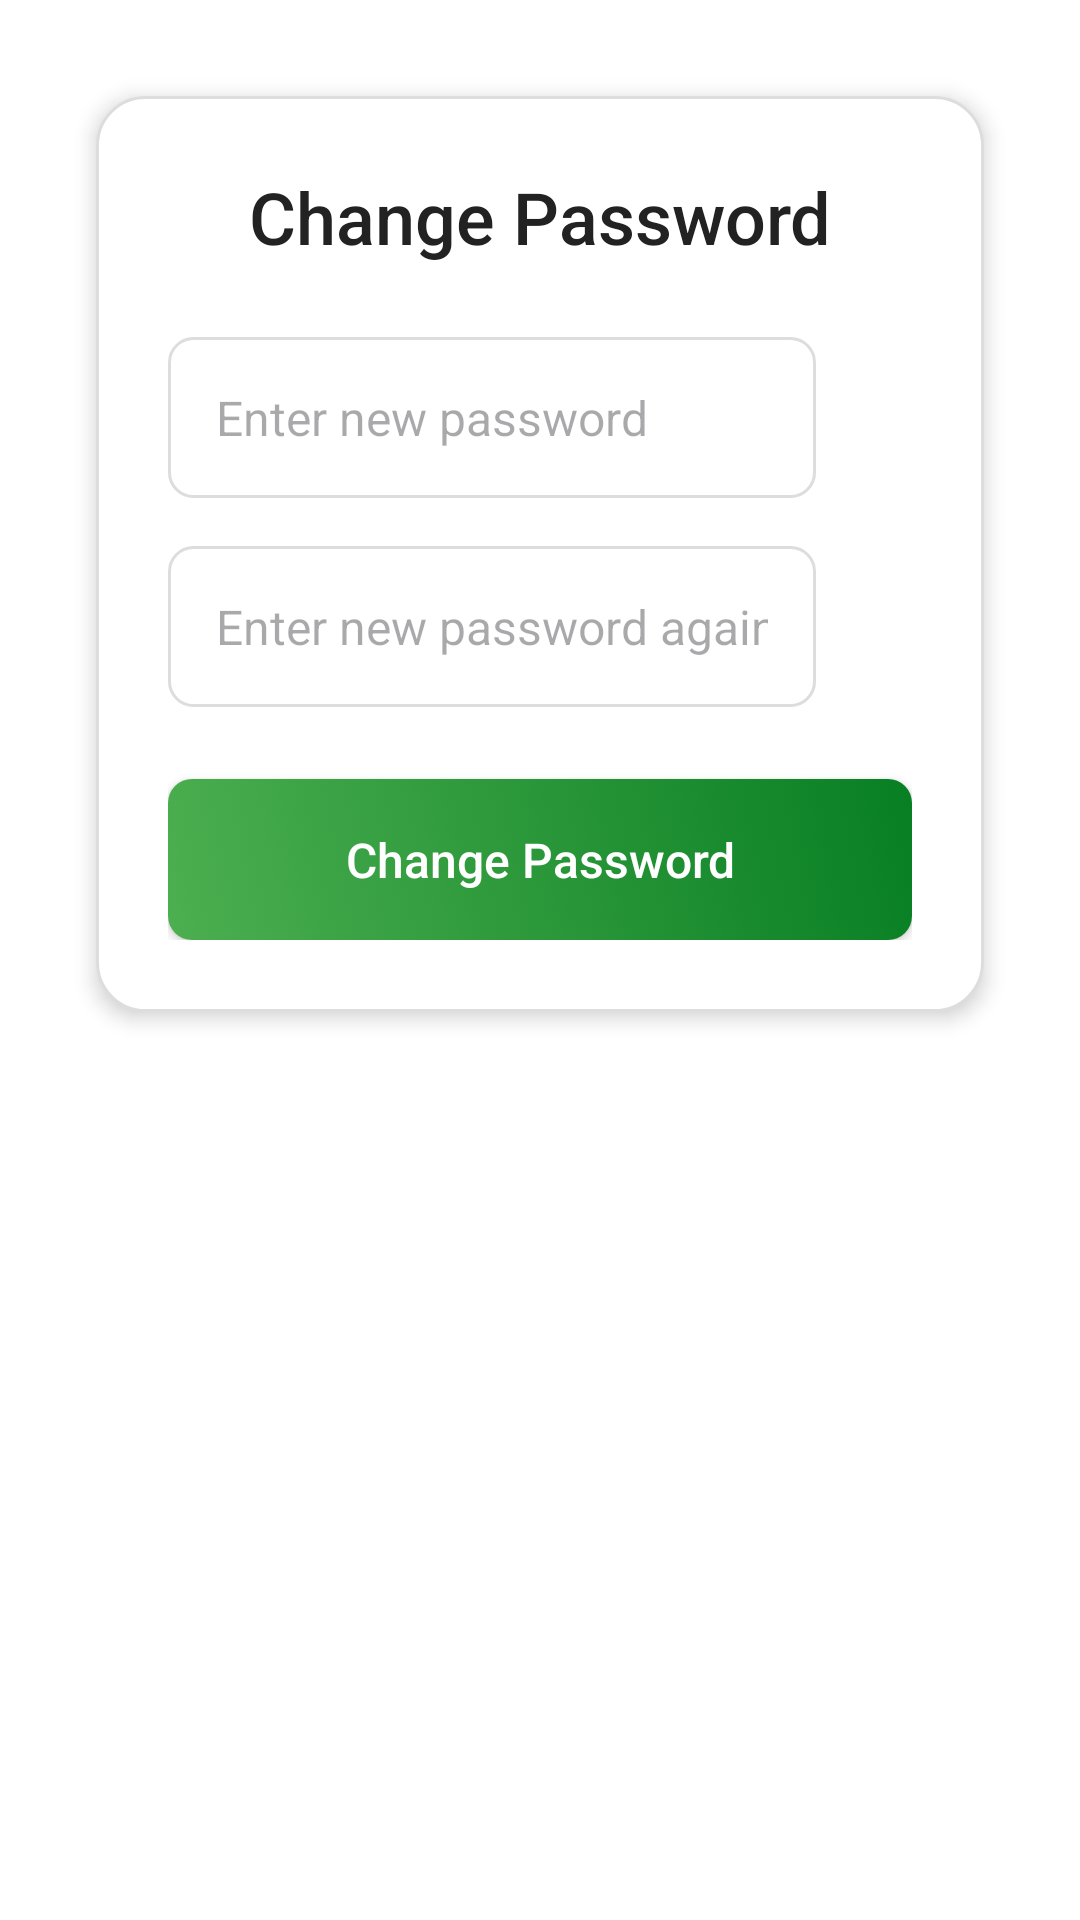

Android layout source for this screen:
<!-- AndroidManifest.xml: application theme Theme.Calendar -->
<!-- res/layout/fragment_change_password.xml -->
<?xml version="1.0" encoding="utf-8"?>
<RelativeLayout xmlns:android="http://schemas.android.com/apk/res/android"
    xmlns:app="http://schemas.android.com/apk/res-auto"
    xmlns:tools="http://schemas.android.com/tools"
    android:layout_width="match_parent"
    android:layout_height="match_parent"
    android:padding="16dp"
    android:background="@android:color/background_light"
    tools:context=".ChangePasswordFragment">

    

    
    <LinearLayout
        android:id="@+id/boxTabbar"
        android:layout_width="match_parent"
        android:layout_height="wrap_content"
        android:orientation="horizontal"
        android:gravity="center"
        android:layout_marginBottom="16dp">
        
    </LinearLayout>

    
    <LinearLayout
        android:id="@+id/box"
        android:layout_width="match_parent"
        android:layout_height="wrap_content"
        android:orientation="vertical"
        android:background="@drawable/background_rounded"
        android:padding="24dp"
        android:elevation="4dp"
        android:layout_margin="16dp"
        android:gravity="center">

        
        <TextView
            android:id="@+id/title"
            android:layout_width="wrap_content"
            android:layout_height="wrap_content"
            android:text="Change Password"
            android:textSize="24sp"
            android:fontFamily="sans-serif-medium"
            android:textColor="#222"
            android:layout_gravity="center"
            android:layout_marginBottom="24dp"/>

        
        <LinearLayout
            android:id="@+id/newPasswordGroup"
            android:layout_width="match_parent"
            android:layout_height="wrap_content"
            android:orientation="horizontal"
            android:layout_marginBottom="16dp">
            <EditText
                android:id="@+id/inputNewPassword"
                android:layout_width="0dp"
                android:layout_height="wrap_content"
                android:layout_weight="1"
                android:hint="Enter new password"
                android:background="@drawable/edit_text_background"
                android:padding="16dp"
                android:fontFamily="sans-serif"
                android:textColor="#222"
                android:textSize="16sp"
                android:inputType="textPassword"/>
            <ImageView
                android:id="@+id/showNewPassword"
                android:layout_width="wrap_content"
                android:layout_height="wrap_content"
                android:src="@drawable/ic_eye"
                android:contentDescription="Show New Password"
                android:padding="16dp"
                android:layout_gravity="center_vertical"/>
        </LinearLayout>

        
        <LinearLayout
            android:id="@+id/newPasswordAgainGroup"
            android:layout_width="match_parent"
            android:layout_height="wrap_content"
            android:orientation="horizontal"
            android:layout_marginBottom="24dp">
            <EditText
                android:id="@+id/inputNewPasswordAgain"
                android:layout_width="0dp"
                android:layout_height="wrap_content"
                android:layout_weight="1"
                android:hint="Enter new password again"
                android:background="@drawable/edit_text_background"
                android:padding="16dp"
                android:fontFamily="sans-serif"
                android:textColor="#222"
                android:textSize="16sp"
                android:inputType="textPassword"/>
            <ImageView
                android:id="@+id/showNewPasswordAgain"
                android:layout_width="wrap_content"
                android:layout_height="wrap_content"
                android:src="@drawable/ic_eye"
                android:contentDescription="Show New Password Again"
                android:padding="16dp"
                android:layout_gravity="center_vertical"/>
        </LinearLayout>

        
        <Button
            android:id="@+id/changePasswordButton"
            android:layout_width="match_parent"
            android:layout_height="wrap_content"
            android:text="Change Password"
            android:background="@drawable/button_background"
            android:padding="16dp"
            android:textAllCaps="false"
            android:textColor="#fff"
            android:textSize="16sp"
            android:fontFamily="sans-serif-medium"
            android:layout_gravity="center"/>
    </LinearLayout>
</RelativeLayout>
<!-- resources referenced by this layout -->
<resources>
  <!-- drawable background_rounded (drawable) -->
  <shape xmlns:android="http://schemas.android.com/apk/res/android">
      <solid android:color="#ffffff" />
      <corners android:radius="16dp" />
      <padding
          android:left="16dp"
          android:top="16dp"
          android:right="16dp"
          android:bottom="16dp"/>
      <stroke
          android:width="1dp"
          android:color="#dddddd" />
  </shape>
  <!-- drawable button_background (drawable) -->
  <selector xmlns:android="http://schemas.android.com/apk/res/android">
      <item android:state_pressed="true">
          <shape>
              <solid android:color="#3D5868" />
              <corners android:radius="8dp" />
          </shape>
      </item>
      <item>
          <shape>
              <gradient
                  android:angle="45"
                  android:startColor="#4CAF50"
                  android:endColor="#087f23"
                  android:type="linear"/>
              <corners android:radius="8dp" />
          </shape>
      </item>
  </selector>
  <!-- drawable edit_text_background (drawable) -->
  <shape xmlns:android="http://schemas.android.com/apk/res/android">
      <solid android:color="#ffffff" />
      <corners android:radius="8dp" />
      <stroke android:width="1dp" android:color="#dddddd" />
  </shape>
  <style name="Theme.Calendar" parent="Base.Theme.Calendar" />
  <style name="Base.Theme.Calendar" parent="Theme.Material3.DayNight.NoActionBar">
          
          <item name="colorPrimary">@color/lavender</item>
          <item name="colorPrimaryVariant">@color/lavender</item>
          <item name="colorOnPrimary">@color/white</item>
          
          <item name="colorSecondary">@color/teal_200</item>
          <item name="colorSecondaryVariant">@color/teal_700</item>
          <item name="colorOnSecondary">@color/black</item>
          
          <item name="android:statusBarColor">?attr/colorPrimaryVariant</item>
          
      </style>
  <color name="lavender">#8692f7</color>
  <color name="white">#FFFFFFFF</color>
  <color name="teal_200">#FF03DAC5</color>
  <color name="teal_700">#FF018786</color>
  <color name="black">#FF000000</color>
</resources>
